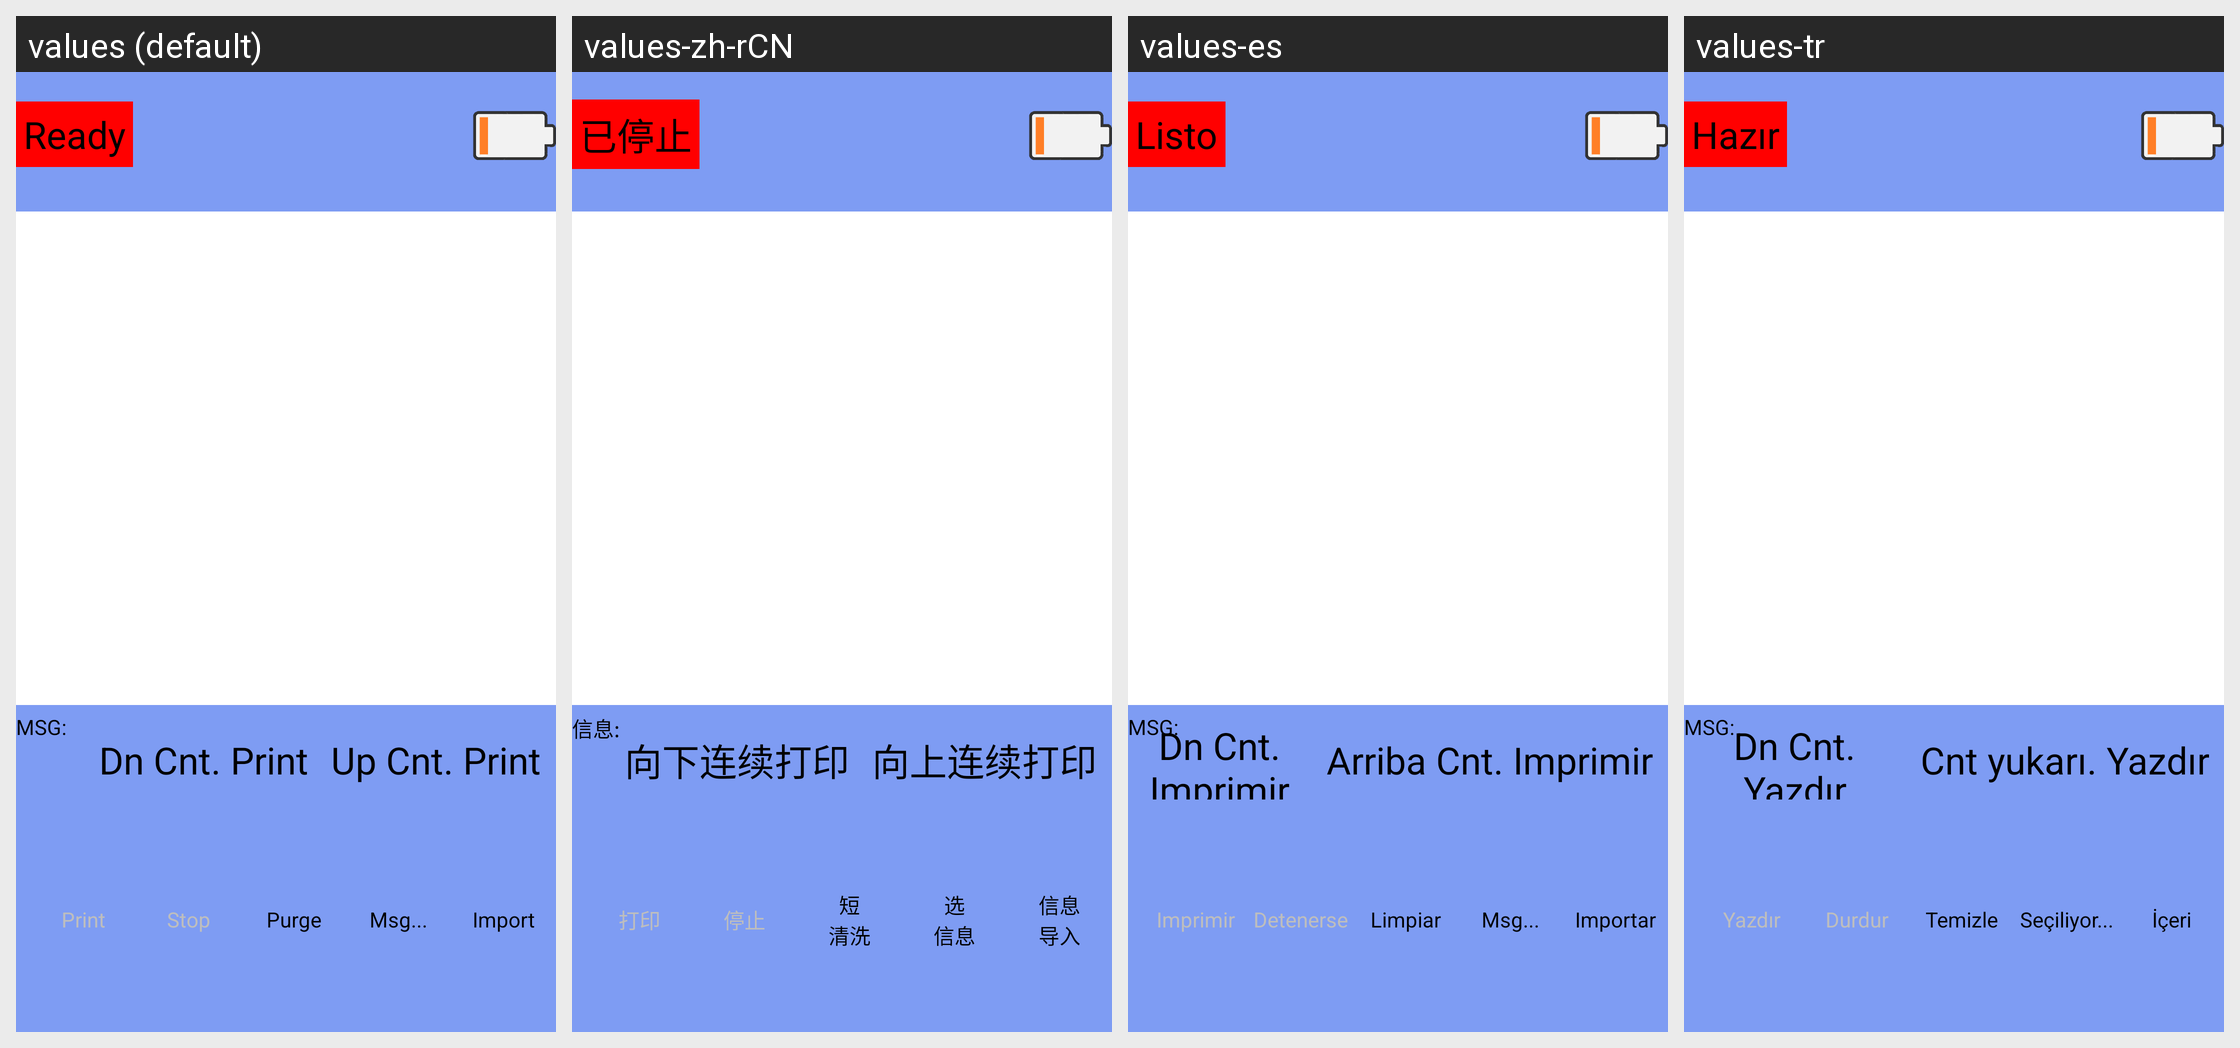

This grid shows one Android layout under several languages. Give, for every string resource on the screen, its name, the default text and each shown locale's text.
Android screen res/layout/control4_frame.xml rendered under 4 locales, left to right: values (default), values-zh-rCN, values-es, values-tr. Device: Nexus 5 (rendered at 1080×1920; each locale shown at half size, 540×960, under a caption strip naming it); theme android:Theme.NoTitleBar.Fullscreen.
Other locales in the repository, not shown: values-ar, values-cs-rCZ, values-de, values-en-rSG, values-fr, values-it, values-it-rIT, values-ja, values-ko, values-pl, values-pt-rBR, values-pt-rPT, values-ru-rRU, values-uk, values-zh-rTW.
Strings drawn on this screen, with the default value and each locale's value (text and hints the layout hard-codes, and strings that could not be matched under every locale, appear in the picture but are not listed):

str_state_stopped
  values: Ready
  values-zh-rCN: 已停止
  values-es: Listo
  values-tr: Hazır

str_msg_name
  values: MSG:
  values-zh-rCN: 信息:
  values-es: MSG:
  values-tr: MSG:

str_btn_up_print
  values: Up Cnt. Print
  values-zh-rCN: 向上连续打印
  values-es: Arriba Cnt. Imprimir
  values-tr: Cnt yukarı. Yazdır

str_btn_down_print
  values: Dn Cnt. Print
  values-zh-rCN: 向下连续打印
  values-es: Dn Cnt. Imprimir
  values-tr: Dn Cnt. Yazdır

str_btn_print
  values: Print
  values-zh-rCN: 打印
  values-es: Imprimir
  values-tr: Yazdır

str_btn_stop
  values: Stop
  values-zh-rCN: 停止
  values-es: Detenerse
  values-tr: Durdur

str_btn_sclean
  values: Purge
  values-zh-rCN: 短
      清洗
  values-es: Limpiar
  values-tr: Temizle

str_open_msg
  values: Msg...
  values-zh-rCN: 选
      信息
  values-es: Msg...
  values-tr: Seçiliyor...

tips_import_msp
  values: Import
  values-zh-rCN: 信息
      导入
  values-es: Importar
  values-tr: İçeri
